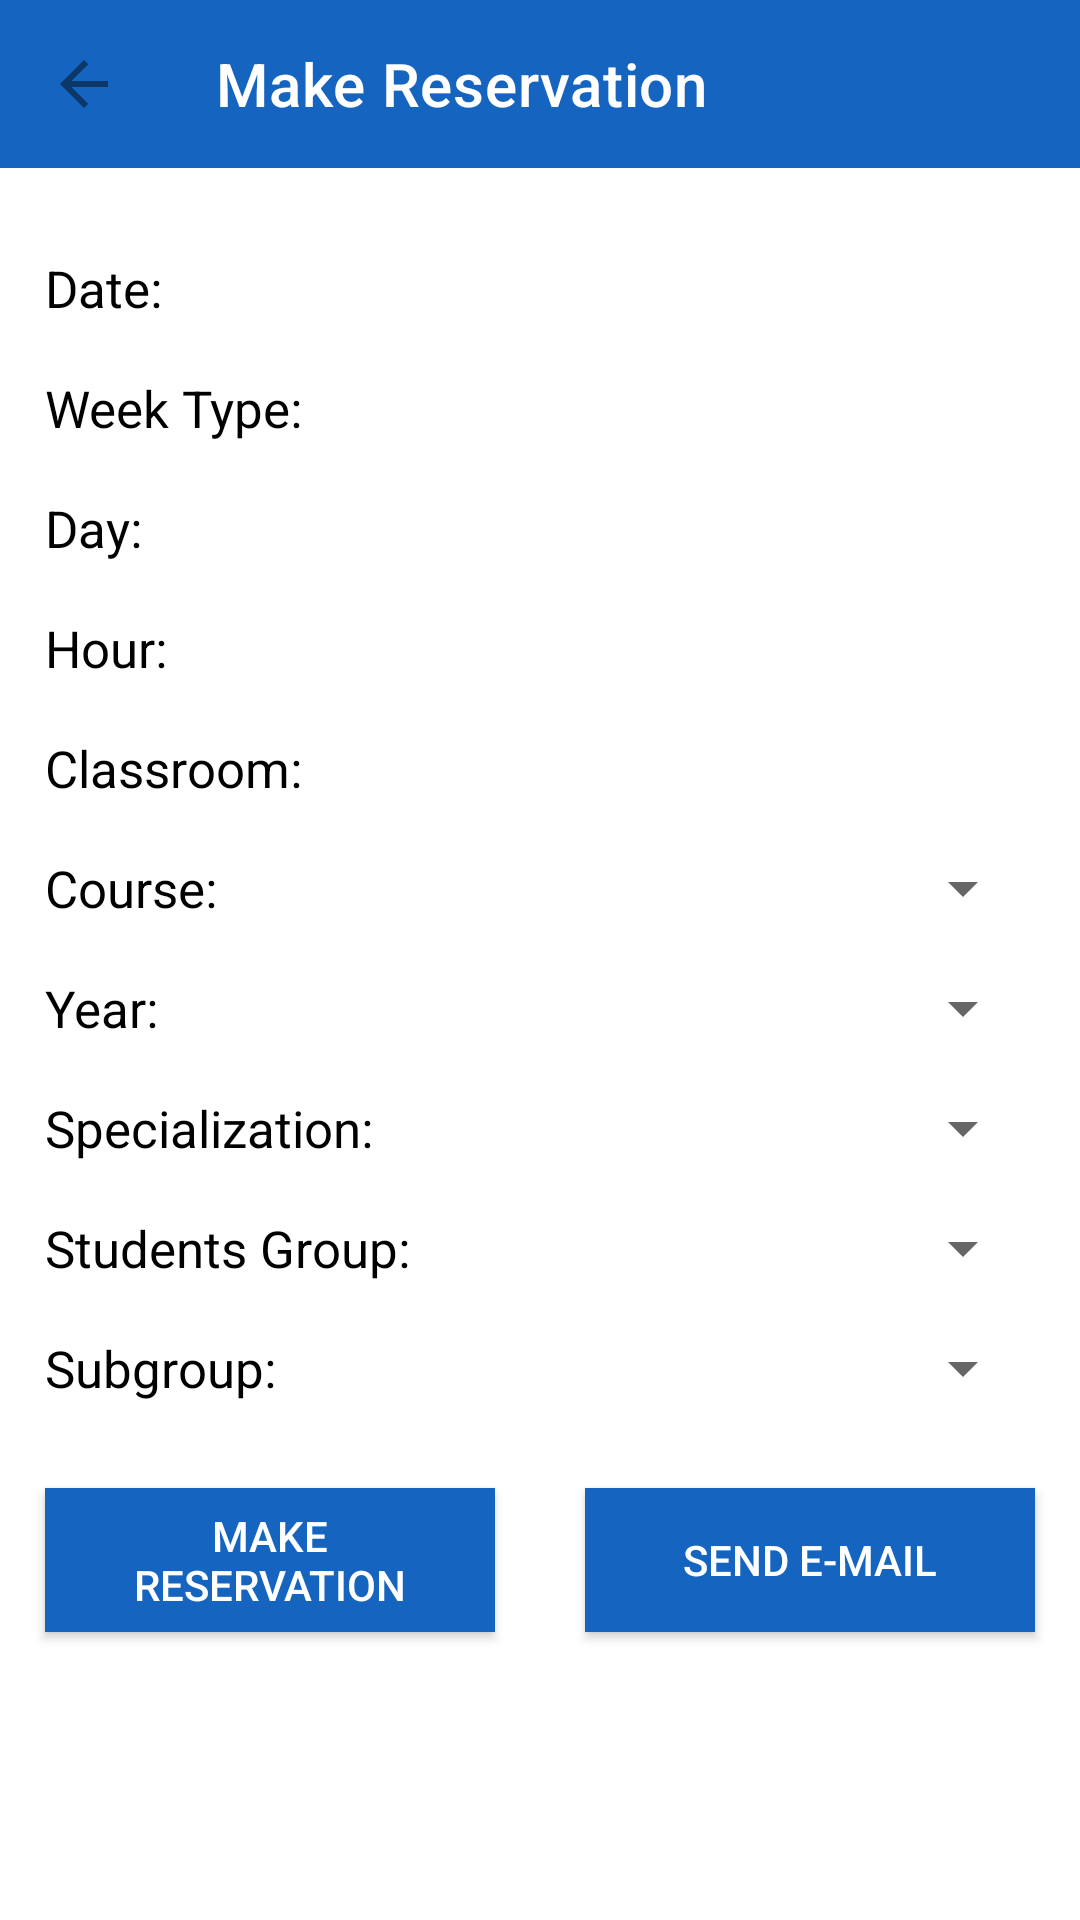

This screen was rendered from an Android layout file. Write that file and the resources it references.
<!-- AndroidManifest.xml: application theme AppTheme -->
<!-- res/layout/activity_free_option.xml -->
<?xml version="1.0" encoding="utf-8"?>
<RelativeLayout xmlns:android="http://schemas.android.com/apk/res/android"
    xmlns:app="http://schemas.android.com/apk/res-auto"
    xmlns:tools="http://schemas.android.com/tools"
    android:layout_width="match_parent"
    android:layout_height="match_parent"
    tools:context=".ui.free_option.FreeOptionActivity">

    <android.support.design.widget.AppBarLayout
        android:id="@+id/make_reservation_app_bar"
        android:layout_width="match_parent"
        android:layout_height="wrap_content">

        <android.support.v7.widget.Toolbar
            android:id="@+id/make_reservation_toolbar"
            android:layout_width="match_parent"
            android:layout_height="?android:attr/actionBarSize"
            android:background="@color/colorPrimary"
            android:elevation="4dp"
            android:theme="@style/ThemeOverlay.AppCompat.ActionBar"
            app:navigationIcon="@drawable/ic_arrow_back_black_24dp"
            app:popupTheme="@style/ThemeOverlay.AppCompat.Light"
            app:title="Make Reservation"
            app:titleTextColor="@color/white" />

    </android.support.design.widget.AppBarLayout>

    <LinearLayout
        android:id="@+id/date"
        android:layout_width="match_parent"
        android:layout_height="40dp"
        android:layout_below="@+id/make_reservation_app_bar"
        android:layout_marginTop="20dp"
        android:paddingEnd="15dp"
        android:paddingStart="15dp">

        <TextView
            android:layout_width="0dp"
            android:layout_height="wrap_content"
            android:layout_gravity="center"
            android:layout_weight="0.5"
            android:text="Date: "
            android:textColor="@color/black"
            android:textSize="17sp" />

        <TextView
            android:id="@+id/date_text"
            android:layout_width="0dp"
            android:layout_height="wrap_content"
            android:layout_gravity="center"
            android:layout_weight="0.5"
            android:paddingStart="5dp"
            android:textColor="@color/black"
            android:textSize="18sp" />

    </LinearLayout>

    <LinearLayout
        android:id="@+id/week_type"
        android:layout_width="match_parent"
        android:layout_height="40dp"
        android:layout_below="@+id/date"
        android:paddingEnd="15dp"
        android:paddingStart="15dp">

        <TextView
            android:layout_width="0dp"
            android:layout_height="wrap_content"
            android:layout_gravity="center"
            android:layout_weight="0.5"
            android:text="Week Type: "
            android:textColor="@color/black"
            android:textSize="17sp" />

        <TextView
            android:id="@+id/week_type_text"
            android:layout_width="0dp"
            android:layout_height="wrap_content"
            android:layout_gravity="center"
            android:layout_weight="0.5"
            android:paddingStart="7dp"
            android:textColor="@color/black"
            android:textSize="18sp" />
    </LinearLayout>

    <LinearLayout
        android:id="@+id/day"
        android:layout_width="match_parent"
        android:layout_height="40dp"
        android:layout_below="@+id/week_type"
        android:paddingEnd="15dp"
        android:paddingStart="15dp">

        <TextView
            android:layout_width="0dp"
            android:layout_height="wrap_content"
            android:layout_gravity="center"
            android:layout_weight="0.5"
            android:text="Day: "
            android:textColor="@color/black"
            android:textSize="17sp" />

        <TextView
            android:id="@+id/day_text"
            android:layout_width="0dp"
            android:layout_height="wrap_content"
            android:layout_gravity="center"
            android:layout_weight="0.5"
            android:paddingStart="7dp"
            android:textColor="@color/black"
            android:textSize="18sp" />

    </LinearLayout>

    <LinearLayout
        android:id="@+id/hour"
        android:layout_width="match_parent"
        android:layout_height="40dp"
        android:layout_below="@+id/day"
        android:paddingEnd="15dp"
        android:paddingStart="15dp">

        <TextView
            android:layout_width="0dp"
            android:layout_height="wrap_content"
            android:layout_gravity="center"
            android:layout_weight="0.5"
            android:text="Hour: "
            android:textColor="@color/black"
            android:textSize="17sp" />

        <TextView
            android:id="@+id/hour_text"
            android:layout_width="0dp"
            android:layout_height="wrap_content"
            android:layout_gravity="center"
            android:layout_weight="0.5"
            android:paddingStart="7dp"
            android:textColor="@color/black"
            android:textSize="18sp" />
    </LinearLayout>


    <LinearLayout
        android:id="@+id/classroom"
        android:layout_width="match_parent"
        android:layout_height="40dp"

        android:layout_below="@+id/hour"
        android:paddingEnd="15dp"
        android:paddingStart="15dp">

        <TextView
            android:layout_width="0dp"
            android:layout_height="wrap_content"
            android:layout_gravity="center"
            android:layout_weight="0.5"
            android:text="Classroom: "
            android:textColor="@color/black"
            android:textSize="17sp" />

        <TextView
            android:id="@+id/classroom_text"
            android:layout_width="0dp"
            android:layout_height="wrap_content"
            android:layout_gravity="center"
            android:layout_weight="0.5"
            android:paddingStart="7dp"
            android:textColor="@color/black"
            android:textSize="18sp" />

    </LinearLayout>

    <LinearLayout
        android:id="@+id/course"
        android:layout_width="match_parent"
        android:layout_height="40dp"
        android:layout_below="@id/classroom"
        android:paddingEnd="15dp"
        android:paddingStart="15dp">

        <TextView
            android:layout_width="0dp"
            android:layout_height="wrap_content"
            android:layout_gravity="center"
            android:layout_weight="0.5"
            android:text="Course: "
            android:textColor="@color/black"
            android:textSize="17sp" />

        <Spinner
            android:id="@+id/course_spinner"
            android:layout_width="0dp"
            android:layout_height="wrap_content"
            android:layout_gravity="center"
            android:layout_weight="0.5" />

    </LinearLayout>

    <LinearLayout
        android:id="@+id/year"
        android:layout_width="match_parent"
        android:layout_height="40dp"
        android:layout_below="@id/course"
        android:paddingEnd="15dp"
        android:paddingStart="15dp">

        <TextView
            android:layout_width="0dp"
            android:layout_height="wrap_content"
            android:layout_gravity="center"
            android:layout_weight="0.5"
            android:text="Year: "
            android:textColor="@color/black"
            android:textSize="17sp" />

        <Spinner
            android:id="@+id/year_spinner"
            android:layout_width="0dp"
            android:layout_height="wrap_content"
            android:layout_gravity="center"
            android:layout_weight="0.5" />

    </LinearLayout>

    <LinearLayout
        android:id="@+id/specialization"
        android:layout_width="match_parent"
        android:layout_height="40dp"
        android:layout_below="@id/year"
        android:paddingEnd="15dp"
        android:paddingStart="15dp">

        <TextView
            android:layout_width="0dp"
            android:layout_height="wrap_content"
            android:layout_gravity="center"
            android:layout_weight="0.5"
            android:text="Specialization: "
            android:textColor="@color/black"
            android:textSize="17sp" />

        <Spinner
            android:id="@+id/specialization_spinner"
            android:layout_width="0dp"
            android:layout_height="wrap_content"
            android:layout_gravity="center"
            android:layout_weight="0.5" />

    </LinearLayout>

    <LinearLayout
        android:id="@+id/students_group"
        android:layout_width="match_parent"
        android:layout_height="40dp"
        android:layout_below="@id/specialization"
        android:paddingEnd="15dp"
        android:paddingStart="15dp">

        <TextView
            android:layout_width="0dp"
            android:layout_height="wrap_content"
            android:layout_gravity="center"
            android:layout_weight="0.5"
            android:text="Students Group: "
            android:textColor="@color/black"
            android:textSize="17sp" />

        <Spinner
            android:id="@+id/students_group_spinner"
            android:layout_width="0dp"
            android:layout_height="wrap_content"
            android:layout_gravity="center"
            android:layout_weight="0.5" />

    </LinearLayout>

    <LinearLayout
        android:id="@+id/subgroup"
        android:layout_width="match_parent"
        android:layout_height="40dp"
        android:layout_below="@id/students_group"
        android:paddingEnd="15dp"
        android:paddingStart="15dp">

        <TextView
            android:layout_width="0dp"
            android:layout_height="wrap_content"
            android:layout_gravity="center"
            android:layout_weight="0.5"
            android:text="Subgroup: "
            android:textColor="@color/black"
            android:textSize="17sp" />

        <Spinner
            android:id="@+id/subgroup_spinner"
            android:layout_width="0dp"
            android:layout_height="wrap_content"
            android:layout_gravity="center"
            android:layout_weight="0.5" />

    </LinearLayout>

    <Button
        android:id="@+id/make_reservation_button"
        android:layout_width="150dp"
        android:layout_height="wrap_content"
        android:layout_below="@id/subgroup"
        android:layout_marginBottom="10dp"
        android:layout_marginStart="15dp"
        android:layout_marginTop="20dp"
        android:background="@color/colorPrimary"
        android:paddingEnd="10dp"
        android:paddingStart="10dp"
        android:text="Make Reservation"
        android:textColor="@color/secondaryTextColor" />

    <Button
        android:id="@+id/email_button"
        android:layout_width="150dp"
        android:layout_height="wrap_content"
        android:layout_alignParentEnd="true"
        android:layout_below="@id/subgroup"
        android:layout_marginBottom="10dp"
        android:layout_marginEnd="15dp"
        android:layout_marginTop="20dp"
        android:background="@color/colorPrimary"
        android:paddingEnd="10dp"
        android:paddingStart="10dp"
        android:text="Send e-mail"
        android:textColor="@color/secondaryTextColor" />

</RelativeLayout>
<!-- resources referenced by this layout -->
<resources>
  <color name="colorPrimary">#1565C0</color>
  <color name="secondaryTextColor">#fff</color>
  <color name="white">#ffff</color>
  <!-- drawable ic_arrow_back_black_24dp (drawable) -->
  <vector android:alpha="0.45" android:height="24dp"
      android:viewportHeight="24.0" android:viewportWidth="24.0"
      android:width="24dp" xmlns:android="http://schemas.android.com/apk/res/android">
      <path android:fillColor="#FF000000" android:pathData="M20,11H7.83l5.59,-5.59L12,4l-8,8 8,8 1.41,-1.41L7.83,13H20v-2z"/>
  </vector>
  <!-- not gathered from this repository: default colours our renderer supplied (Android Studio template values) -->
  <color name="black">#FF000000</color>
</resources>
